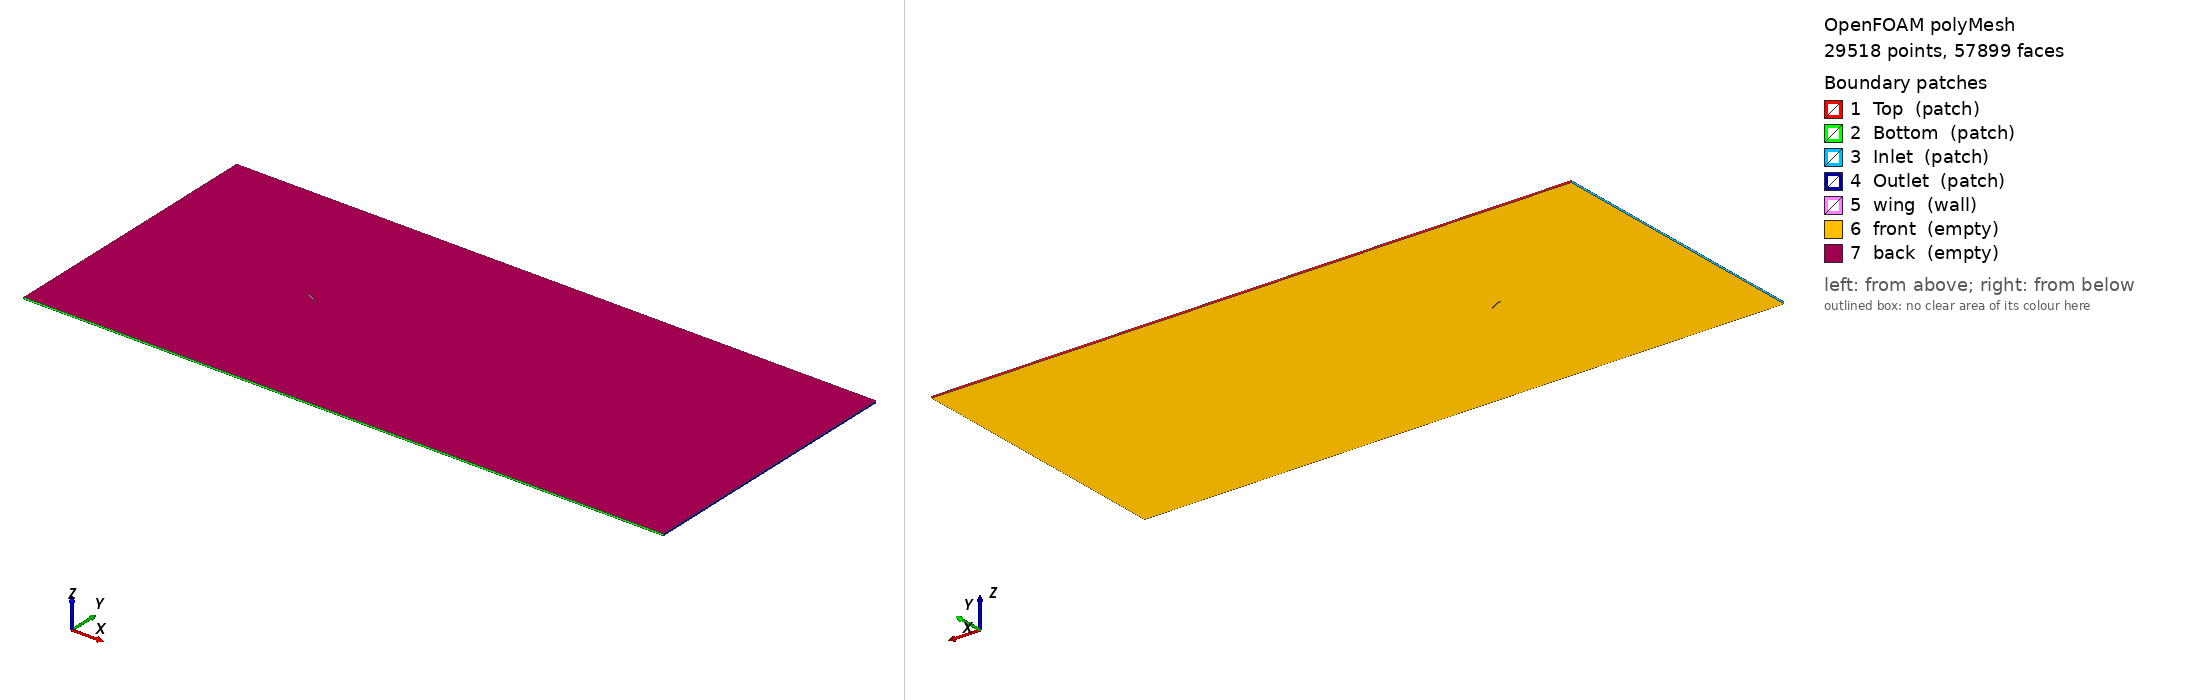

OpenFOAM case: the committed polyMesh, 29518 points, 57899 faces. Boundary patches (legend numbers): 1 Top (patch), 2 Bottom (patch), 3 Inlet (patch), 4 Outlet (patch), 5 wing (wall), 6 front (empty), 7 back (empty). Left view from above one corner, right view from below the opposite corner. Boundary conditions: 0 field file(s) under 0/; 0 of 7 drawn patches have an entry in a shipped field file.

=== constant/polyMesh/boundary ===
/*--------------------------------*- C++ -*----------------------------------*\
  =========                 |
  \\      /  F ield         | OpenFOAM: The Open Source CFD Toolbox
   \\    /   O peration     | Website:  https://openfoam.org
    \\  /    A nd           | Version:  12
     \\/     M anipulation  |
\*---------------------------------------------------------------------------*/
FoamFile
{
    format      ascii;
    class       polyBoundaryMesh;
    location    "constant/polyMesh";
    object      boundary;
}
// * * * * * * * * * * * * * * * * * * * * * * * * * * * * * * * * * * * * * //

7
(
    Top
    {
        type            patch;
        nFaces          29;
        startFace       28960;
    }
    Bottom
    {
        type            patch;
        nFaces          29;
        startFace       28989;
    }
    Inlet
    {
        type            patch;
        nFaces          60;
        startFace       29018;
    }
    Outlet
    {
        type            patch;
        nFaces          18;
        startFace       29078;
    }
    wing
    {
        type            wall;
        inGroups        List<word> 1(wall);
        nFaces          43;
        startFace       29096;
    }
    front
    {
        type            empty;
        inGroups        List<word> 1(empty);
        nFaces          14380;
        startFace       29139;
    }
    back
    {
        type            empty;
        inGroups        List<word> 1(empty);
        nFaces          14380;
        startFace       43519;
    }
)

// ************************************************************************* //


=== system/controlDict ===
/*--------------------------------*- C++ -*----------------------------------*\
| =========                 |                                                 |
| \\      /  F ield         | OpenFOAM: The Open Source CFD Toolbox           |
|  \\    /   O peration     | Version:  3.0.x                                 |
|   \\  /    A nd           | Web:      www.OpenFOAM.org                      |
|    \\/     M anipulation  |                                                 |
\*---------------------------------------------------------------------------*/
FoamFile
{
    version     2.0;
    format      ascii;
    class       dictionary;
    object      controlDict;
}
// * * * * * * * * * * * * * * * * * * * * * * * * * * * * * * * * * * * * * //

application     pimpleFoam;

startFrom       startTime;

startTime       0;

//stopAt	  writeNow;

stopAt	  endTime;

endTime         150;

deltaT          0.005;

writeControl    runTime;
/*
adjustableRunTime
clockTime
cpuTime
runTime
timeStep
*/

writeInterval   0.1;

/*
secondaryWriteControl    cpuTime;
secondaryWriteInterval   1000; 
secondaryPurgeWrite      1; 
*/

purgeWrite      10;

writeFormat     ascii;

writePrecision  6;

writeCompression off;

timeFormat      general;

timePrecision   6;

runTimeModifiable true;

// ************************************************************************* //

forcesFunctions
{
    #includeFunc forcesIncompressible
    (
        patches=(wing),
        rhoInf=1.0,
        CofR=(0 0 0),
        pitchAxis=(0 1 0)
    )

    #includeFunc forceCoeffsIncompressible
    (
        patches=(wing),
        magUInf=1,
        lRef=1,    
        Aref=0.1,     
        CofR=(0 0 0),
        liftDir=(0 1 0),
        dragDir=(1 0 0),
        pitchAxis=(0 0 1)
    )
}

numericalFunctions
{
    #includeFunc residuals(p, U, C)

    #includeFunc timeStep
}	

functions
{
    // $forcesFunctions;
    $numericalFunctions;
}

functions
{
	forces
	{
		type            forceCoeffs;
		libs            ("libforces.so");
		writeControl    timeStep;
		writeInterval   1;
		patches         ("wing");
		rho             rhoInf;      // Indicates incompressible
		log             true;
		rhoInf          1;           // Redundant for incompressible
		liftDir         (0 1 0);
		dragDir         (1 0 0);
		CofR            (0 0 0);  // Axle midpoint on ground
		pitchAxis       (0 1 0);
		magUInf         1;
		lRef            1;        // Wheelbase length D
		Aref            0.1;        // Estimated L*D
	}
};


Also in the case, not shown: constant/polyMesh/faces (numeric list); constant/polyMesh/neighbour (numeric list); constant/polyMesh/owner (numeric list); constant/polyMesh/points (numeric list).
